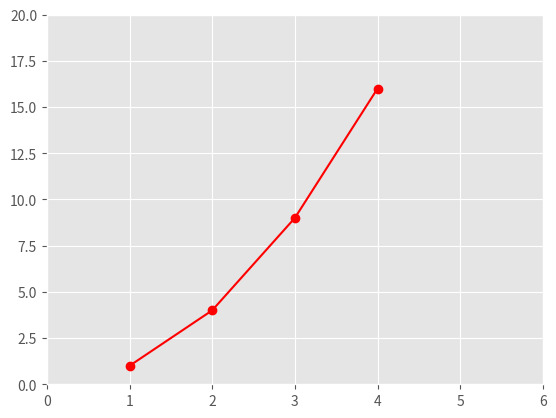
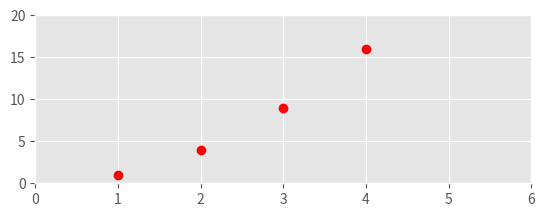
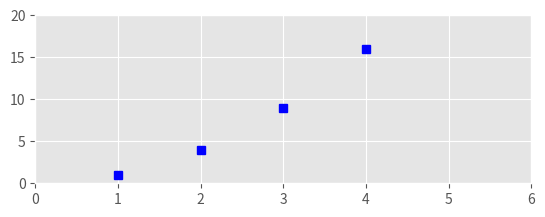
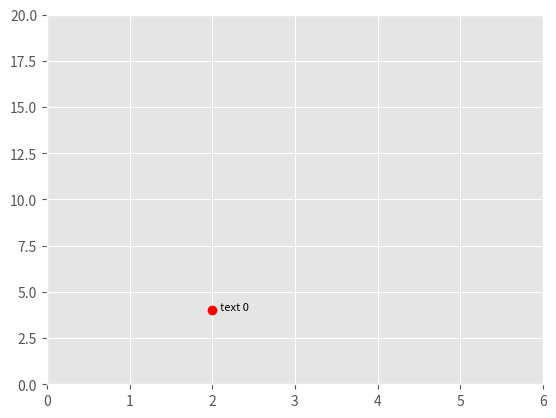

The script that saved these images, in order:
import matplotlib.pyplot as plt

plt.style.use('ggplot')
plt.plot([1, 2, 3, 4], [1, 4, 9, 16], 'ro-')
plt.axis([0, 6, 0, 20])
plt.show()

plt.figure(1)
plt.subplot(211)
plt.plot([1, 2, 3, 4], [1, 4, 9, 16], 'ro')
plt.axis([0, 6, 0, 20])
plt.show()
plt.figure(1)
plt.subplot(212)
plt.plot([1, 2, 3, 4], [1, 4, 9, 16], 'bs')
plt.axis([0, 6, 0, 20])
plt.show()


plt.figure(1)
plt.plot([2],[4],'ro')
plt.axis([0, 6, 0, 20])
plt.text(2.1, 4, 'text 0', size=8)
plt.show()
